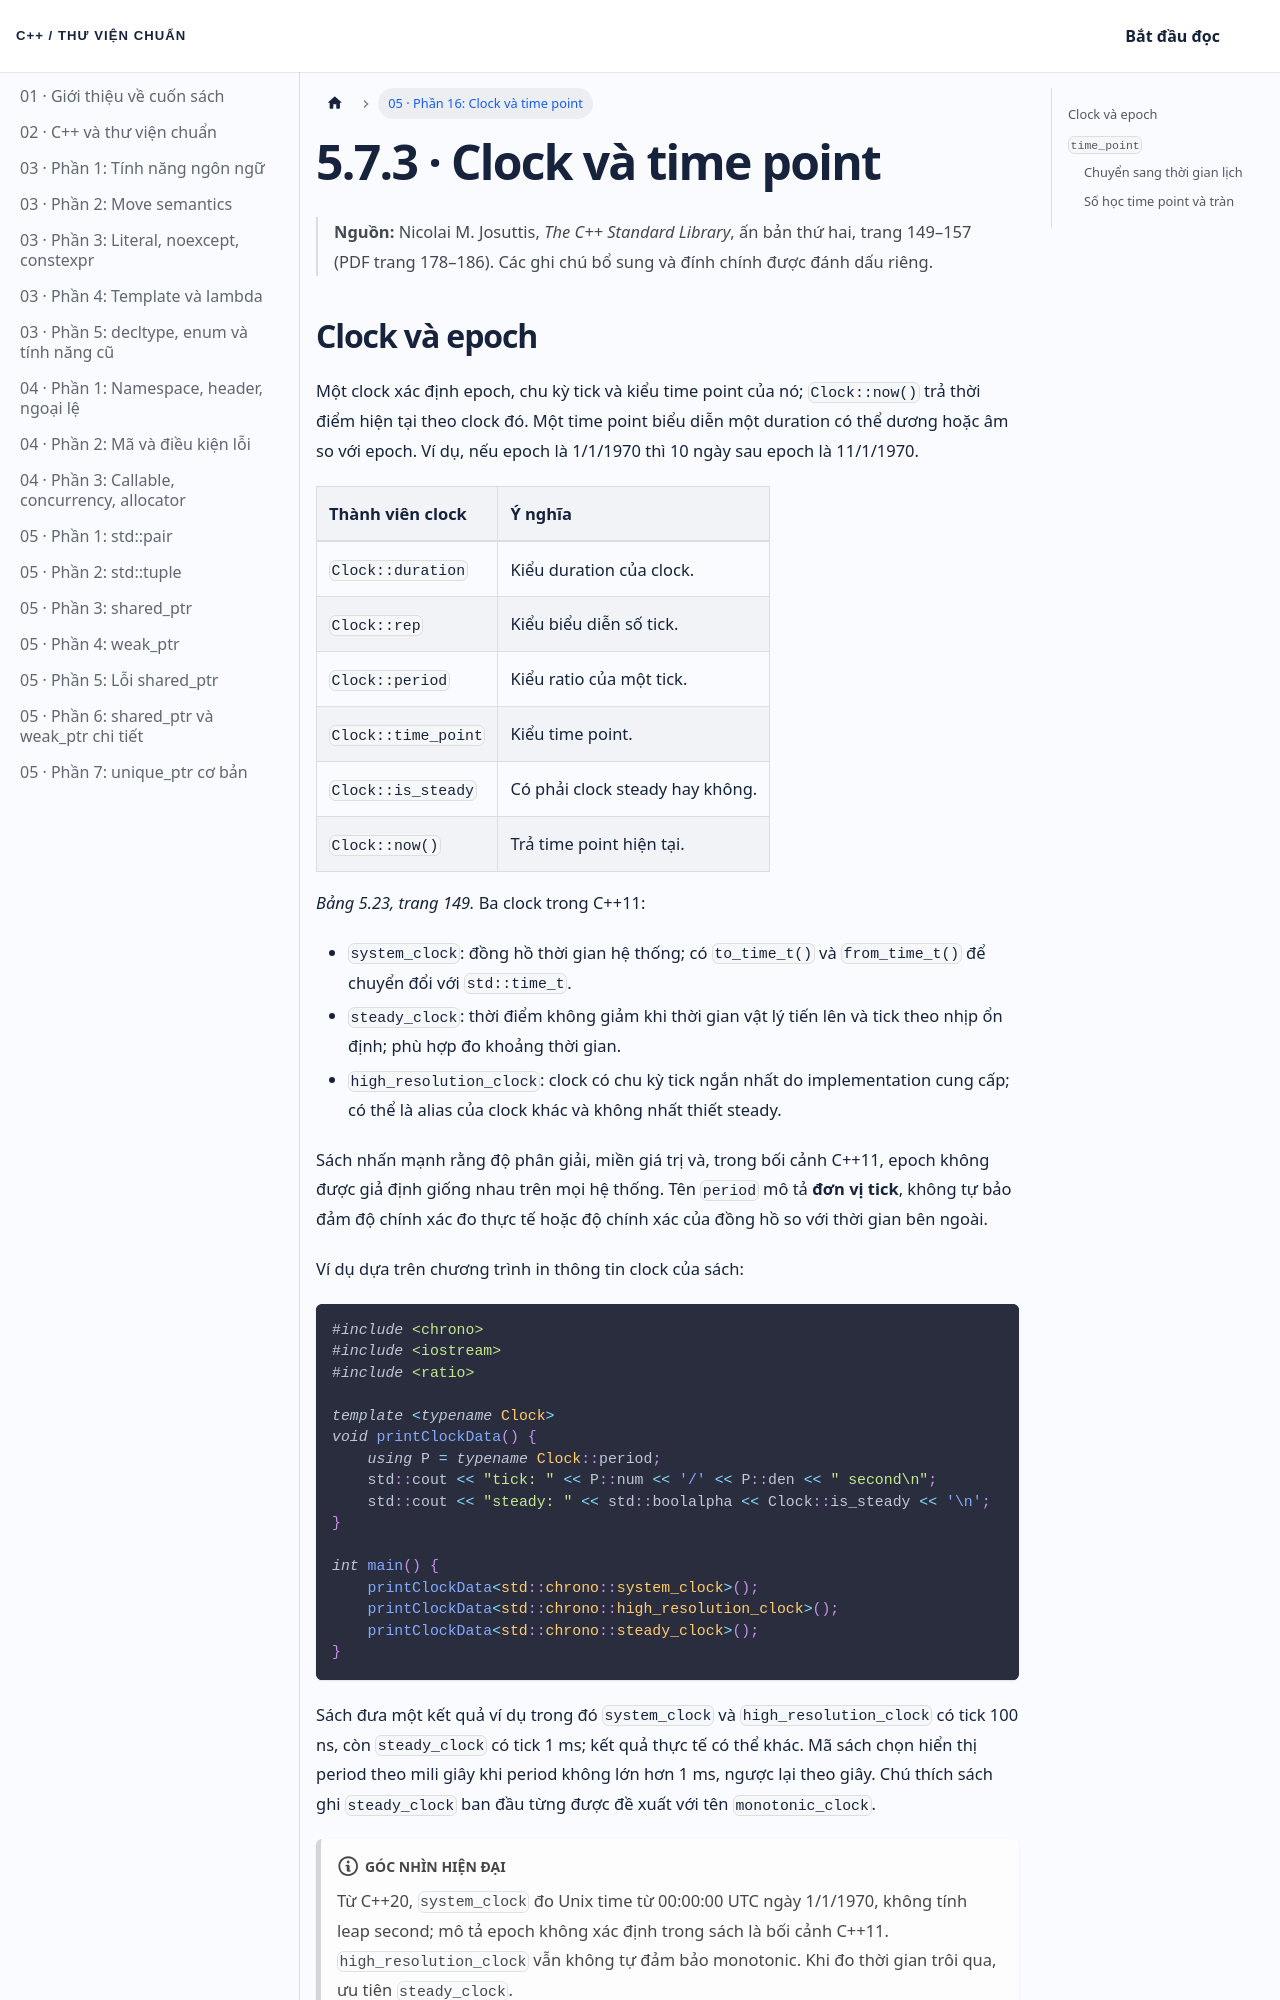

repository: NThanhPhat2K3/cpp-standard-library-vietnamese · page: docs/chuong-05-phan-16/index.html · generator: docusaurus

---
id: chuong-05-phan-16
title: 'Chương 5 · Clock và time point'
sidebar_label: '05 · Phần 16: Clock và time point'
---

# 5.7.3 · Clock và time point

> **Nguồn:** Nicolai M. Josuttis, *The C++ Standard Library*, ấn bản thứ hai, trang 149–157 (PDF trang 178–186). Các ghi chú bổ sung và đính chính được đánh dấu riêng.
